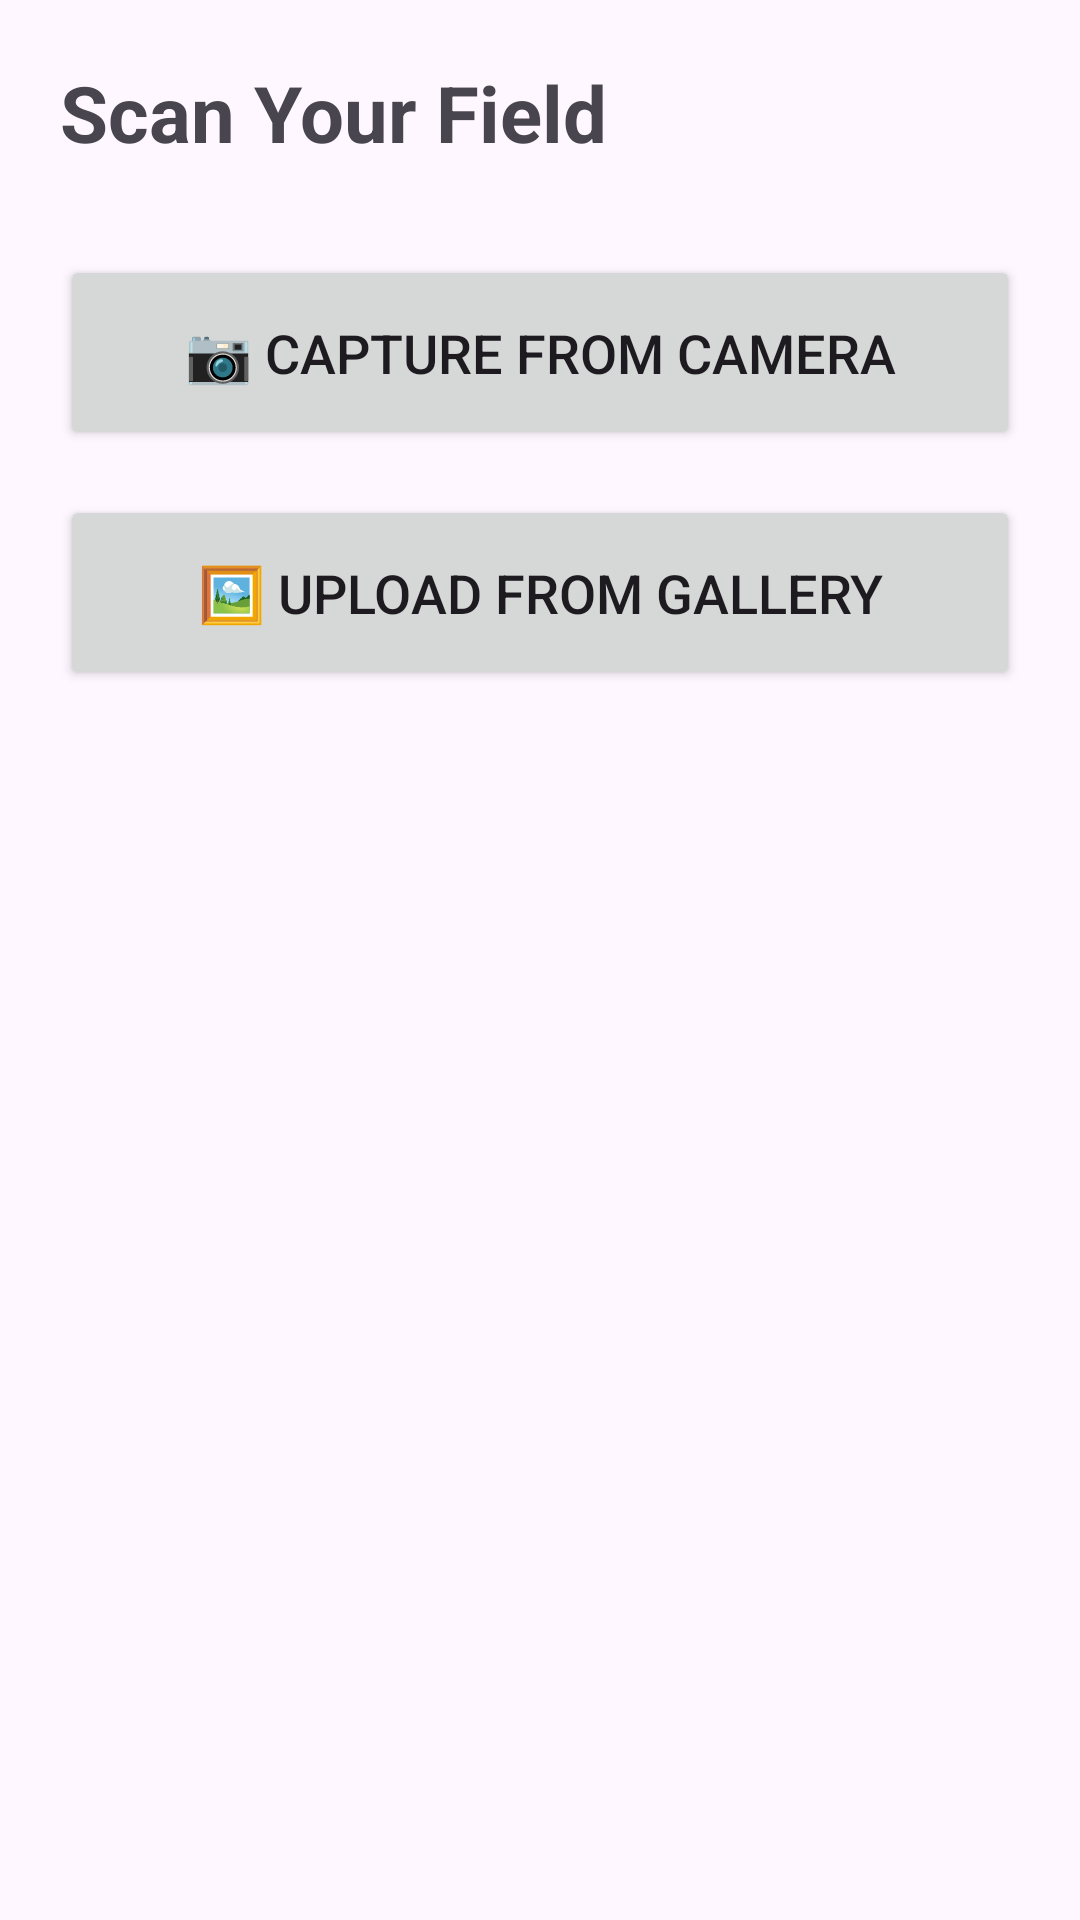

Write the Android layout XML for this screen, with the resource values it uses.
<!-- AndroidManifest.xml: application theme Theme.AgriRakshakDrone -->
<!-- res/layout/activity_scan.xml -->
<?xml version="1.0" encoding="utf-8"?>
<LinearLayout
    xmlns:android="http://schemas.android.com/apk/res/android"
    android:layout_width="match_parent"
    android:layout_height="match_parent"
    android:orientation="vertical"
    android:padding="20dp">

    <TextView
        android:layout_width="wrap_content"
        android:layout_height="wrap_content"
        android:text="@string/scan_your_field"
        android:textSize="26sp"
        android:textStyle="bold"/>

    <Button
        android:id="@+id/btnCamera"
        android:layout_width="match_parent"
        android:layout_height="65dp"
        android:layout_marginTop="30dp"
        android:text="@string/capture_from_camera"
        android:textSize="18sp"/>

    <Button
        android:id="@+id/btnGallery"
        android:layout_width="match_parent"
        android:layout_height="65dp"
        android:layout_marginTop="15dp"
        android:text="@string/upload_from_gallery"
        android:textSize="18sp"/>

</LinearLayout>
<!-- resources referenced by this layout -->
<resources>
  <string name="capture_from_camera">📷 Capture from Camera</string>
  <string name="scan_your_field">Scan Your Field</string>
  <string name="upload_from_gallery">🖼 Upload from Gallery</string>
  <style name="Theme.AgriRakshakDrone" parent="Base.Theme.AgriRakshakDrone" />
  <style name="Base.Theme.AgriRakshakDrone" parent="Theme.Material3.DayNight.NoActionBar">
          
          
      </style>
</resources>
